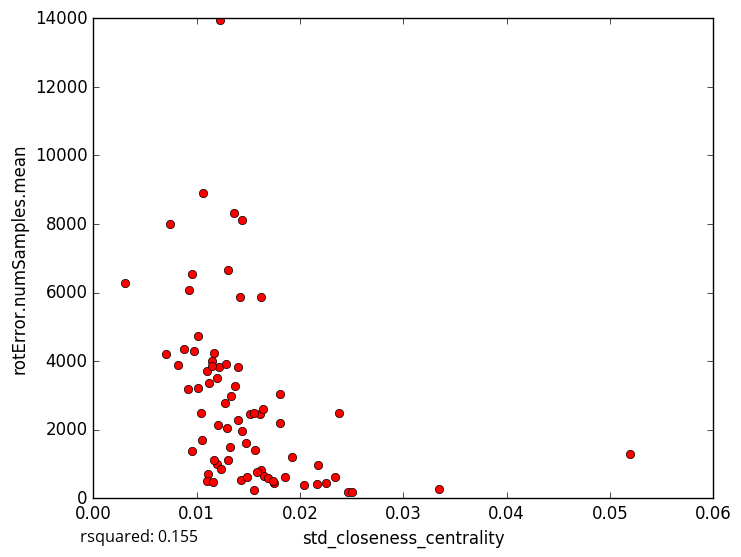

The file beside this chart, header and first rows:
std_closeness_centrality, rotError.numSamples.mean
0.0162, 5860
0.01807, 2208
0.01435, 533.7
0.03349, 281
0.0204, 375.8
0.01218, 3820
0.01017, 4729
0.01118, 3357
0.013, 1110
0.01559, 244.5
0.01619, 830.8
0.02465, 180.0
0.02254, 450.7
0.01752, 457.4
0.02342, 628.1
0.02178, 955
0.01202, 1008
0.01292, 2060
0.01057, 8901
0.0121, 2143
0.003107, 6284
0.01418, 5881
0.01807, 3028
0.01224, 13942
0.02379, 2497
0.0144, 8121
0.01512, 2459
0.01153, 3999
0.0111, 716.9
0.01239, 843.5
0.01101, 3702
0.01303, 6648
0.008752, 4365
0.009768, 4280
0.0105, 1701
0.008167, 3879
0.02504, 189.7
0.01102, 508.4
0.01277, 2766
0.01928, 1207
0.009527, 6532
0.00914, 3173
0.01618, 2457
0.01403, 2282
0.009282, 6061
0.01366, 8307
0.01646, 2599
0.01287, 3927
0.01319, 1493
0.01405, 3814
0.0165, 655.8
0.01855, 612.9
0.01478, 1611
0.01151, 3842
0.009557, 1384
0.01368, 3280
0.0156, 2484
0.0117, 1120
0.01687, 591.5
0.01742, 510.3
... 14 more rows
